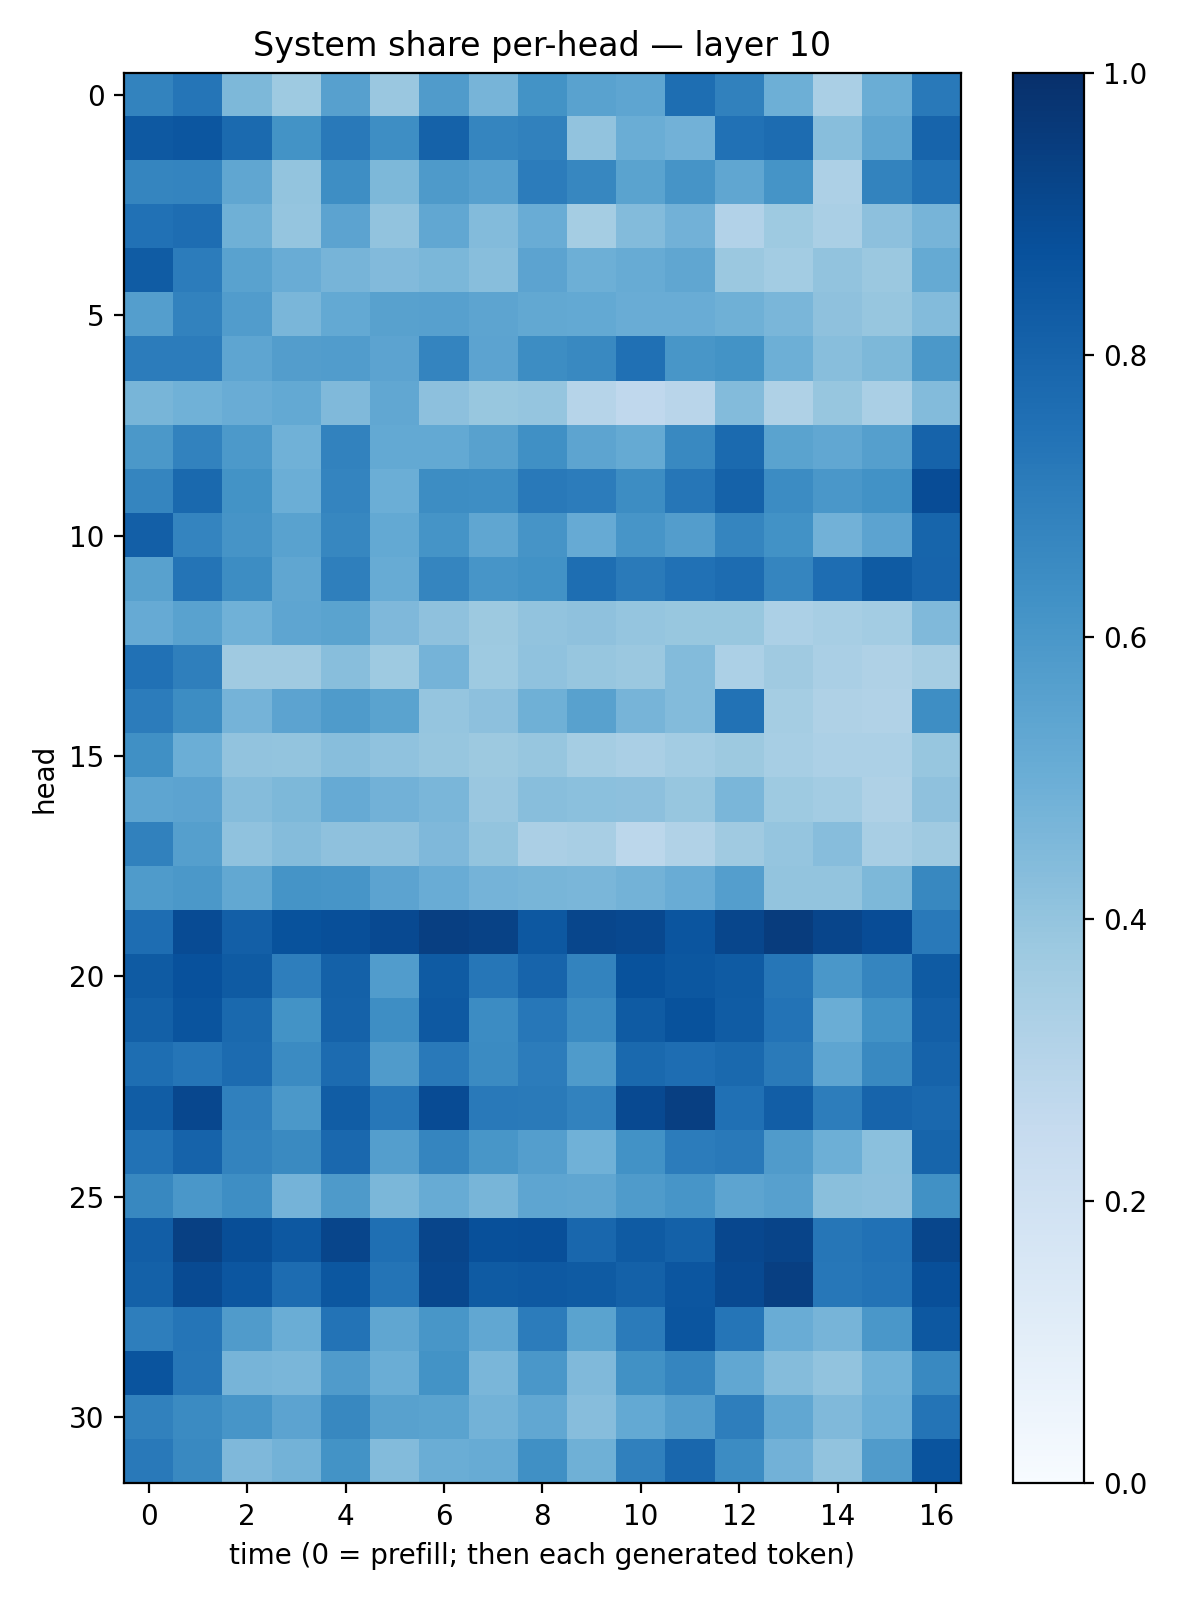

Source data for this figure (header and first rows):
0.6796333, 0.7323368, 0.45347315, 0.37473693, 0.5591503, 0.3833909, 0.57843554, 0.47158265, 0.61738366, 0.5533699, 0.53687114, 0.75964075, 0.6858394, 0.49544618, 0.33851835, 0.50144255, 0.71575403
0.8435, 0.8526, 0.7768, 0.6202, 0.7169, 0.6395, 0.8054, 0.6683, 0.6866, 0.4038, 0.501, 0.4835, 0.7468, 0.767, 0.4282, 0.5351, 0.7978
0.6695, 0.6721, 0.5339, 0.401, 0.6383, 0.4559, 0.5883, 0.5606, 0.7033, 0.6651, 0.55, 0.6112, 0.5325, 0.614, 0.3271, 0.6759, 0.7425
0.7497, 0.7643, 0.4894, 0.3961, 0.5438, 0.4053, 0.5288, 0.4399, 0.5077, 0.3541, 0.4377, 0.484, 0.3115, 0.3738, 0.339, 0.4168, 0.4692
0.8296, 0.7045, 0.5521, 0.5069, 0.4702, 0.4426, 0.4594, 0.4283, 0.5457, 0.494, 0.5092, 0.5319, 0.3799, 0.3575, 0.4052, 0.3812, 0.5194
0.5683, 0.68, 0.5771, 0.463, 0.5198, 0.5583, 0.5586, 0.5425, 0.5238, 0.5218, 0.5045, 0.5047, 0.4917, 0.4633, 0.4122, 0.3932, 0.4395
0.7064, 0.7067, 0.5368, 0.5733, 0.5765, 0.5437, 0.6744, 0.5458, 0.6436, 0.6591, 0.7522, 0.6047, 0.618, 0.4957, 0.4271, 0.4554, 0.5961
0.4659, 0.4852, 0.5047, 0.5219, 0.4466, 0.5287, 0.4151, 0.3899, 0.3973, 0.297, 0.2664, 0.2926, 0.4387, 0.323, 0.3923, 0.3379, 0.4379
0.5954, 0.6803, 0.592, 0.4864, 0.6815, 0.5196, 0.522, 0.5575, 0.6307, 0.541, 0.5182, 0.6576, 0.775, 0.5471, 0.5291, 0.5663, 0.8034
0.6708, 0.7801, 0.6189, 0.4973, 0.674, 0.4993, 0.6423, 0.6372, 0.7181, 0.7038, 0.6416, 0.7294, 0.8073, 0.6467, 0.6012, 0.6235, 0.8894
0.8189, 0.6731, 0.6116, 0.554, 0.6652, 0.5203, 0.6169, 0.5323, 0.61, 0.5123, 0.6058, 0.5722, 0.671, 0.6227, 0.4816, 0.5433, 0.7966
0.557, 0.7348, 0.6445, 0.5321, 0.693, 0.5106, 0.6714, 0.6081, 0.6243, 0.759, 0.7113, 0.7481, 0.7682, 0.6693, 0.7636, 0.8328, 0.7985
0.5125, 0.5527, 0.4862, 0.5356, 0.5497, 0.4522, 0.4136, 0.3764, 0.4045, 0.4138, 0.3967, 0.3875, 0.3898, 0.3295, 0.3457, 0.3557, 0.4462
0.7494, 0.6949, 0.3699, 0.3684, 0.4277, 0.3727, 0.4758, 0.3724, 0.4089, 0.392, 0.3818, 0.4381, 0.3303, 0.3709, 0.3395, 0.3232, 0.35
0.7031, 0.6415, 0.4765, 0.5466, 0.5854, 0.5507, 0.3951, 0.4147, 0.4896, 0.5577, 0.4688, 0.4405, 0.7441, 0.3517, 0.3241, 0.3145, 0.6378
0.6308, 0.4999, 0.4038, 0.4019, 0.4263, 0.4086, 0.3927, 0.3768, 0.3912, 0.3529, 0.3362, 0.3564, 0.3782, 0.3456, 0.3312, 0.3306, 0.3918
0.5352, 0.5466, 0.4365, 0.4538, 0.5132, 0.4821, 0.4637, 0.3867, 0.4292, 0.4194, 0.4148, 0.3929, 0.4645, 0.3735, 0.3579, 0.3218, 0.4121
0.6868, 0.5632, 0.409, 0.4363, 0.412, 0.4126, 0.4494, 0.4017, 0.3338, 0.3433, 0.2802, 0.3141, 0.3685, 0.3947, 0.4336, 0.3407, 0.3676
0.5825, 0.596, 0.5263, 0.6152, 0.6091, 0.5439, 0.5068, 0.476, 0.4677, 0.4613, 0.4802, 0.5073, 0.5665, 0.4005, 0.4016, 0.4548, 0.6605
0.7622, 0.8929, 0.8193, 0.8672, 0.8808, 0.9005, 0.9377, 0.928, 0.8444, 0.9136, 0.9029, 0.8573, 0.9126, 0.9495, 0.9167, 0.8884, 0.7168
0.833, 0.8718, 0.8328, 0.698, 0.8116, 0.5749, 0.8331, 0.7284, 0.8007, 0.6764, 0.8688, 0.8486, 0.8326, 0.7305, 0.5998, 0.6689, 0.8356
0.8147, 0.8624, 0.7808, 0.6189, 0.8061, 0.6402, 0.8431, 0.6451, 0.7264, 0.651, 0.8351, 0.8675, 0.8318, 0.7407, 0.5022, 0.623, 0.819
0.76, 0.731, 0.7722, 0.6505, 0.7717, 0.5813, 0.7154, 0.6517, 0.7067, 0.5838, 0.7812, 0.7641, 0.7811, 0.7117, 0.5356, 0.6588, 0.8038
0.8252, 0.9064, 0.6907, 0.5962, 0.8274, 0.7255, 0.8912, 0.7182, 0.7145, 0.6826, 0.9003, 0.9413, 0.7504, 0.8229, 0.703, 0.799, 0.7839
0.7454, 0.8029, 0.677, 0.656, 0.7824, 0.5676, 0.6714, 0.6024, 0.5677, 0.4852, 0.6239, 0.7066, 0.7155, 0.5809, 0.4956, 0.4212, 0.7938
0.6603, 0.5998, 0.6392, 0.4732, 0.5877, 0.4594, 0.5093, 0.4685, 0.5356, 0.5349, 0.5854, 0.6066, 0.5398, 0.5616, 0.4252, 0.4146, 0.6274
0.824, 0.9374, 0.8863, 0.8468, 0.9161, 0.7565, 0.9149, 0.8758, 0.8809, 0.7877, 0.8339, 0.8104, 0.9065, 0.9189, 0.7272, 0.7495, 0.9116
0.8109, 0.8973, 0.8537, 0.7669, 0.8503, 0.7346, 0.9085, 0.8331, 0.8424, 0.8354, 0.8093, 0.852, 0.9012, 0.9396, 0.7255, 0.7383, 0.8824
0.6956, 0.7342, 0.5805, 0.5003, 0.7387, 0.5328, 0.6044, 0.5276, 0.7052, 0.5497, 0.7094, 0.8572, 0.7329, 0.5054, 0.4711, 0.5982, 0.8475
0.86, 0.7276, 0.4691, 0.4648, 0.5806, 0.5013, 0.6189, 0.4639, 0.5991, 0.4473, 0.6252, 0.6719, 0.5286, 0.4336, 0.4038, 0.4877, 0.6576
0.6856, 0.6517, 0.6063, 0.5445, 0.6632, 0.5565, 0.5497, 0.4779, 0.5303, 0.4297, 0.5196, 0.5707, 0.6955, 0.53, 0.4459, 0.4961, 0.7382
0.7168, 0.6568, 0.4515, 0.4789, 0.6198, 0.4405, 0.5027, 0.5079, 0.629, 0.4905, 0.6901, 0.7884, 0.6467, 0.4843, 0.4053, 0.5806, 0.8622
